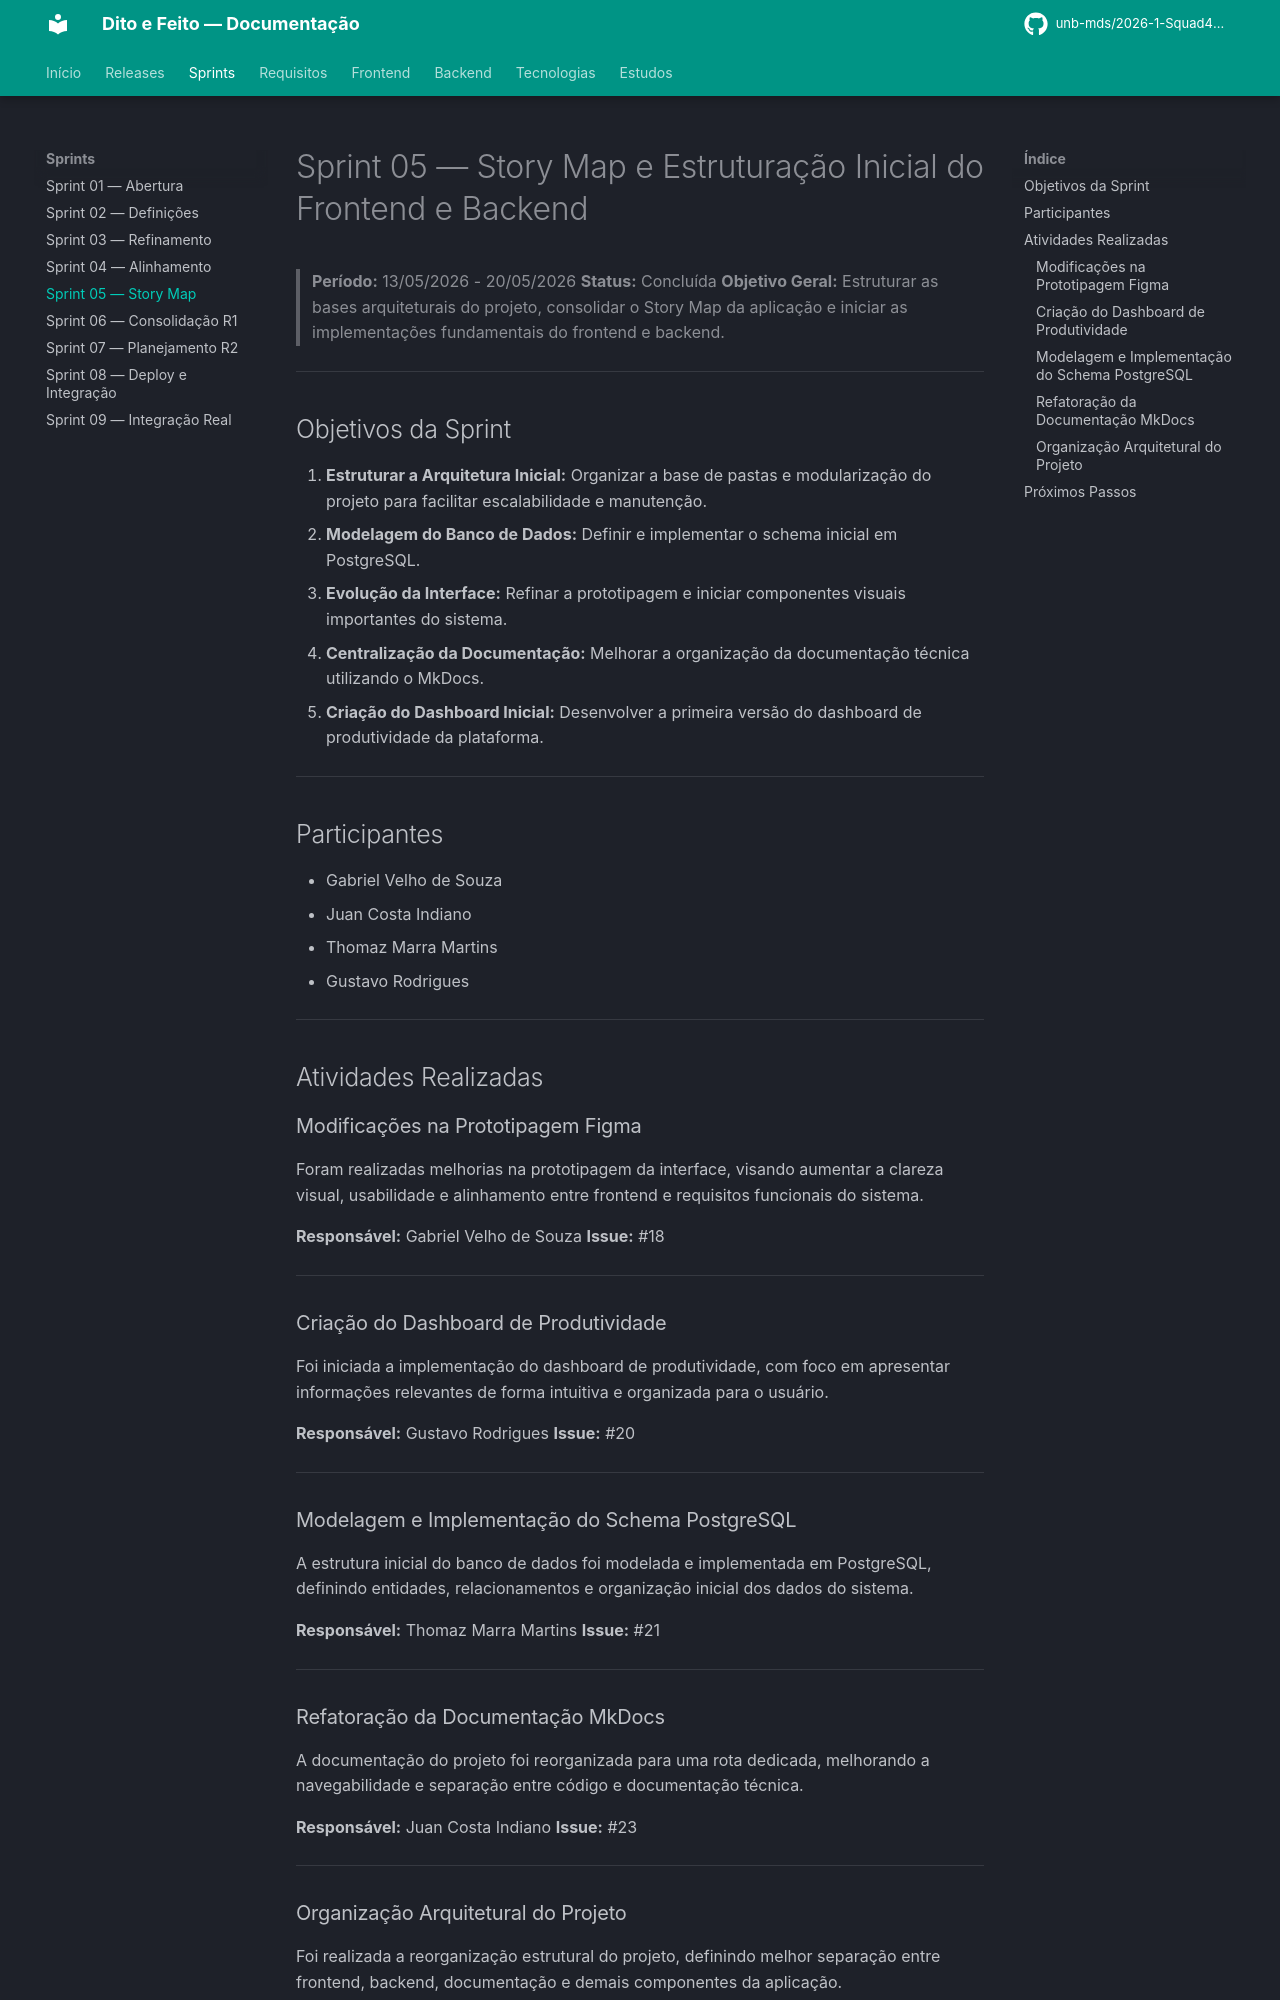

repository: unb-mds/2026-1-Squad4-Dito_e_Feito · page: sprints/sprint05/index.html · generator: mkdocs

# Sprint 05 — Story Map e Estruturação Inicial do Frontend e Backend

> **Período:** 13/05/2026 - 20/05/2026 
> **Status:** Concluída 
> **Objetivo Geral:** Estruturar as bases arquiteturais do projeto, consolidar o Story Map da aplicação e iniciar as implementações fundamentais do frontend e backend.

---

## Objetivos da Sprint

1. **Estruturar a Arquitetura Inicial:** Organizar a base de pastas e modularização do projeto para facilitar escalabilidade e manutenção.
2. **Modelagem do Banco de Dados:** Definir e implementar o schema inicial em PostgreSQL.
3. **Evolução da Interface:** Refinar a prototipagem e iniciar componentes visuais importantes do sistema.
4. **Centralização da Documentação:** Melhorar a organização da documentação técnica utilizando o MkDocs.
5. **Criação do Dashboard Inicial:** Desenvolver a primeira versão do dashboard de produtividade da plataforma.

---

## Participantes

- Gabriel Velho de Souza
- Juan Costa Indiano
- Thomaz Marra Martins
- Gustavo Rodrigues

---

## Atividades Realizadas

### Modificações na Prototipagem Figma

Foram realizadas melhorias na prototipagem da interface, visando aumentar a clareza visual, usabilidade e alinhamento entre frontend e requisitos funcionais do sistema.

**Responsável:** Gabriel Velho de Souza 
**Issue:** #18

---

### Criação do Dashboard de Produtividade

Foi iniciada a implementação do dashboard de produtividade, com foco em apresentar informações relevantes de forma intuitiva e organizada para o usuário.

**Responsável:** Gustavo Rodrigues 
**Issue:** #20

---

### Modelagem e Implementação do Schema PostgreSQL

A estrutura inicial do banco de dados foi modelada e implementada em PostgreSQL, definindo entidades, relacionamentos e organização inicial dos dados do sistema.

**Responsável:** Thomaz Marra Martins 
**Issue:** #21

---

### Refatoração da Documentação MkDocs

A documentação do projeto foi reorganizada para uma rota dedicada, melhorando a navegabilidade e separação entre código e documentação técnica.

**Responsável:** Juan Costa Indiano 
**Issue:** #23

---
